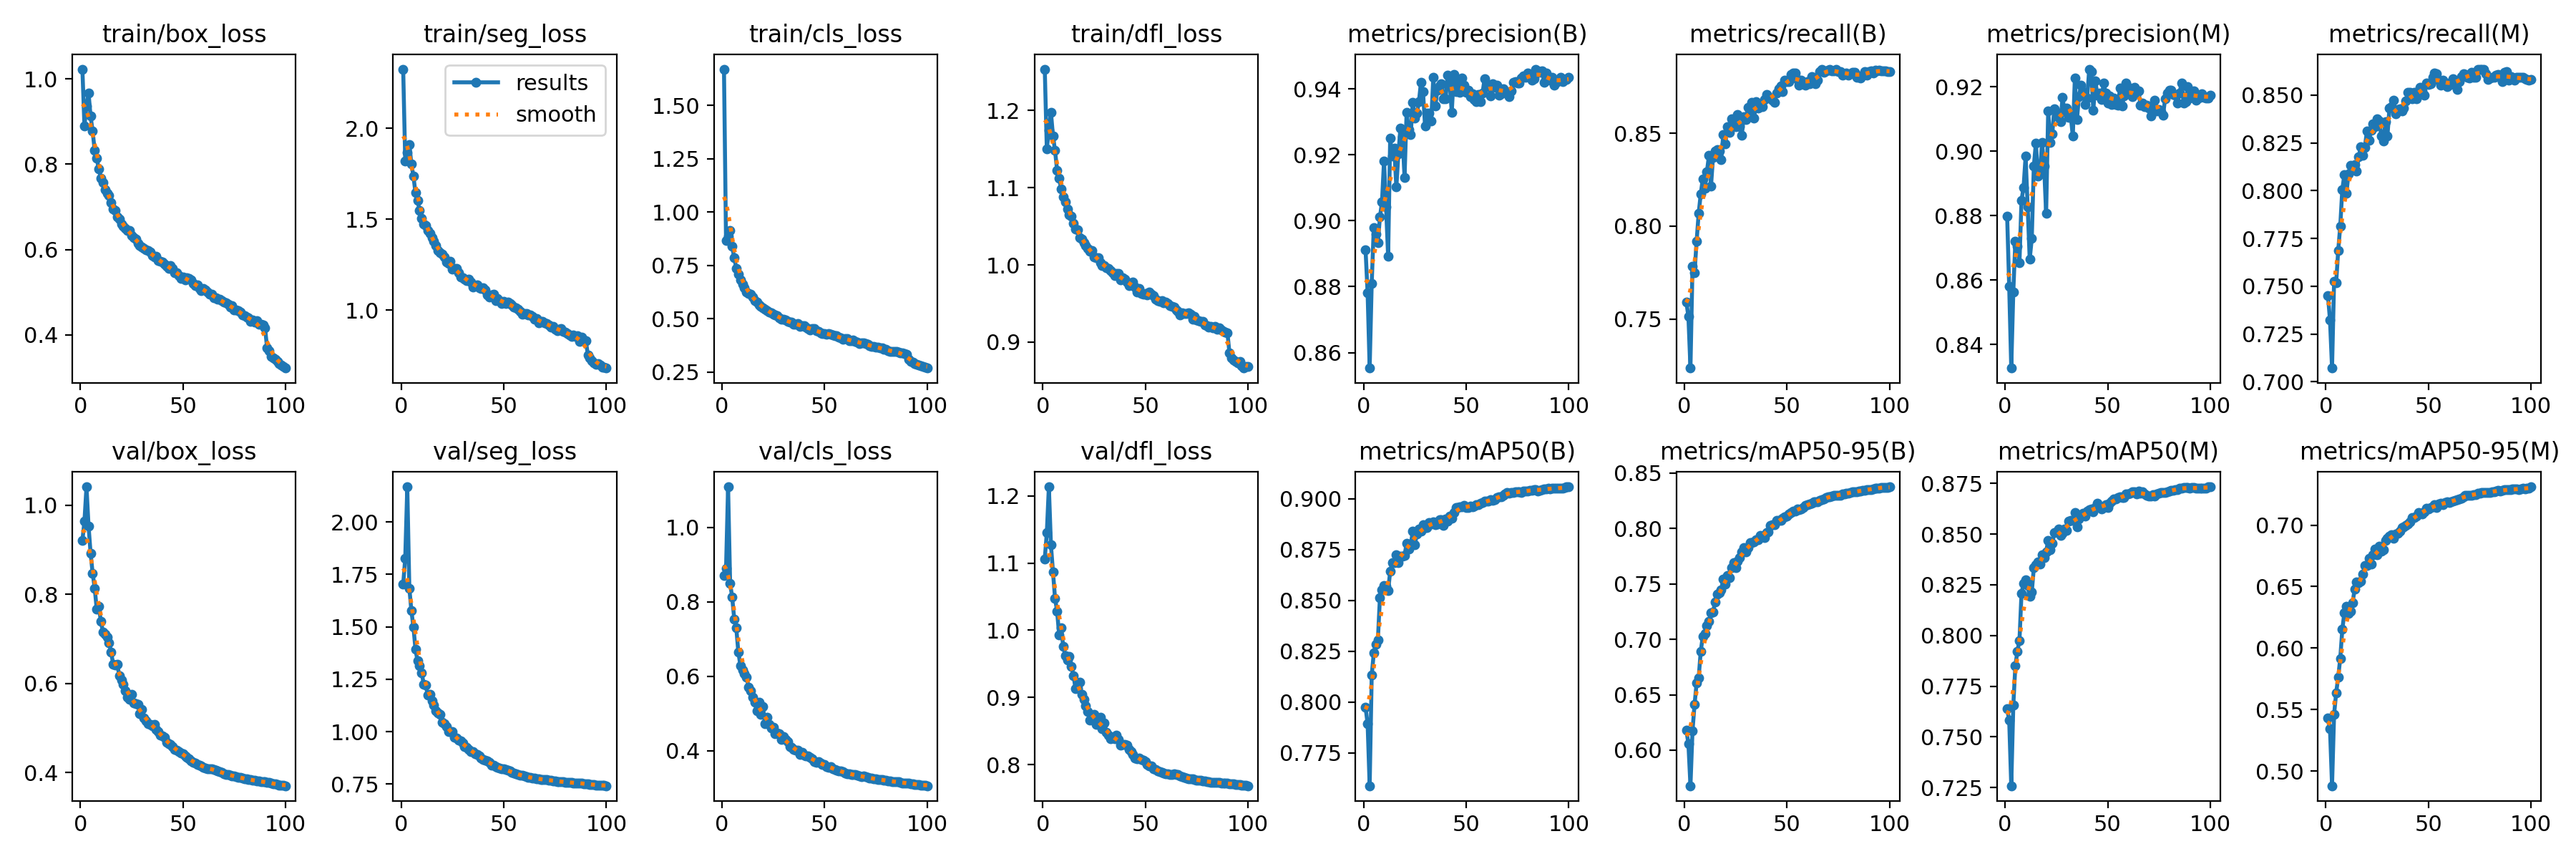

The table this chart was drawn from, first rows:
epoch, train/box_loss, train/seg_loss, train/cls_loss, train/dfl_loss, metrics/precision(B), metrics/recall(B), metrics/mAP50(B), metrics/mAP50-95(B), metrics/precision(M), metrics/recall(M), metrics/mAP50(M), metrics/mAP50-95(M), val/box_loss, val/seg_loss, val/cls_loss, val/dfl_loss, lr/pg0, lr/pg1, lr/pg2
1, 1.023, 2.326, 1.67, 1.254, 0.8911, 0.7591, 0.7973, 0.6179, 0.8799, 0.7452, 0.7638, 0.5432, 0.9202, 1.702, 0.8714, 1.106, 0.003329, 0.003329, 0.003329
2, 0.8895, 1.82, 0.8679, 1.15, 0.878, 0.7514, 0.7893, 0.6058, 0.858, 0.7323, 0.7581, 0.5345, 0.9637, 1.828, 0.8889, 1.145, 0.006597, 0.006597, 0.006597
3, 0.9367, 1.868, 0.8871, 1.174, 0.8553, 0.7236, 0.7588, 0.5678, 0.8327, 0.7072, 0.7259, 0.4882, 1.041, 2.167, 1.109, 1.214, 0.009798, 0.009798, 0.009798
4, 0.9663, 1.911, 0.9138, 1.198, 0.881, 0.7784, 0.8132, 0.6176, 0.8563, 0.7526, 0.7655, 0.5462, 0.9533, 1.685, 0.85, 1.127, 0.009703, 0.009703, 0.009703
5, 0.9122, 1.804, 0.8383, 1.167, 0.8978, 0.7749, 0.824, 0.6413, 0.872, 0.7518, 0.785, 0.5635, 0.892, 1.576, 0.8121, 1.087, 0.009703, 0.009703, 0.009703
6, 0.8771, 1.735, 0.7859, 1.148, 0.896, 0.7918, 0.8285, 0.6605, 0.8705, 0.7686, 0.7923, 0.5764, 0.8474, 1.499, 0.7541, 1.048, 0.009604, 0.009604, 0.009604
7, 0.8318, 1.645, 0.7371, 1.123, 0.8934, 0.8068, 0.8304, 0.6653, 0.8654, 0.7815, 0.7975, 0.5917, 0.8137, 1.392, 0.7294, 1.029, 0.009505, 0.009505, 0.009505
8, 0.8133, 1.603, 0.7094, 1.112, 0.9011, 0.8172, 0.8513, 0.6889, 0.8849, 0.8006, 0.8208, 0.6151, 0.7662, 1.337, 0.6653, 0.9935, 0.009406, 0.009406, 0.009406
9, 0.7891, 1.548, 0.6818, 1.098, 0.9056, 0.8254, 0.8551, 0.7028, 0.8888, 0.8083, 0.8258, 0.6287, 0.7725, 1.316, 0.6292, 1.003, 0.009307, 0.009307, 0.009307
10, 0.7677, 1.506, 0.6626, 1.088, 0.9182, 0.8205, 0.8571, 0.705, 0.8984, 0.7985, 0.8274, 0.634, 0.74, 1.282, 0.6164, 0.9758, 0.009208, 0.009208, 0.009208
11, 0.7563, 1.472, 0.6467, 1.082, 0.9041, 0.8291, 0.8568, 0.7127, 0.8828, 0.8087, 0.8248, 0.6284, 0.7158, 1.227, 0.6068, 0.9625, 0.009109, 0.009109, 0.009109
12, 0.7397, 1.464, 0.6265, 1.072, 0.8891, 0.8379, 0.8547, 0.716, 0.8665, 0.8133, 0.8193, 0.6297, 0.7101, 1.221, 0.5985, 0.9554, 0.00901, 0.00901, 0.00901
13, 0.7325, 1.437, 0.6177, 1.065, 0.9251, 0.8213, 0.8643, 0.7238, 0.8729, 0.811, 0.8213, 0.6367, 0.7036, 1.173, 0.5699, 0.9612, 0.008911, 0.008911, 0.008911
14, 0.726, 1.423, 0.6155, 1.063, 0.9195, 0.837, 0.8684, 0.7244, 0.8954, 0.8136, 0.8333, 0.648, 0.6913, 1.176, 0.5615, 0.9459, 0.008812, 0.008812, 0.008812
15, 0.7095, 1.399, 0.6, 1.054, 0.922, 0.8404, 0.8687, 0.7339, 0.9025, 0.8102, 0.835, 0.6536, 0.6702, 1.147, 0.5436, 0.9327, 0.008713, 0.008713, 0.008713
16, 0.6955, 1.378, 0.5851, 1.047, 0.9102, 0.8411, 0.8724, 0.741, 0.8924, 0.8177, 0.8362, 0.6532, 0.6434, 1.126, 0.5308, 0.9129, 0.008614, 0.008614, 0.008614
17, 0.692, 1.355, 0.5788, 1.045, 0.9202, 0.8404, 0.8687, 0.7422, 0.8929, 0.8229, 0.8351, 0.6545, 0.6415, 1.098, 0.5074, 0.9142, 0.008515, 0.008515, 0.008515
18, 0.6769, 1.325, 0.5649, 1.035, 0.9281, 0.8358, 0.8718, 0.7445, 0.9027, 0.8184, 0.8399, 0.6599, 0.6424, 1.09, 0.5296, 0.9227, 0.008416, 0.008416, 0.008416
19, 0.6708, 1.316, 0.5582, 1.033, 0.9254, 0.8493, 0.8716, 0.7546, 0.8955, 0.8227, 0.8383, 0.6669, 0.6178, 1.081, 0.4978, 0.9049, 0.008317, 0.008317, 0.008317
20, 0.6603, 1.306, 0.5515, 1.029, 0.9132, 0.8444, 0.8721, 0.7496, 0.8808, 0.8312, 0.8413, 0.6671, 0.6073, 1.043, 0.5179, 0.897, 0.008218, 0.008218, 0.008218
21, 0.6547, 1.292, 0.5459, 1.025, 0.9329, 0.8535, 0.8779, 0.7579, 0.9125, 0.8262, 0.847, 0.6732, 0.5982, 1.039, 0.4734, 0.888, 0.008119, 0.008119, 0.008119
22, 0.6498, 1.264, 0.5385, 1.021, 0.9276, 0.8502, 0.8751, 0.7559, 0.9027, 0.8314, 0.8422, 0.6681, 0.5843, 1.026, 0.4906, 0.8794, 0.00802, 0.00802, 0.00802
23, 0.6445, 1.255, 0.5323, 1.018, 0.9262, 0.8575, 0.8771, 0.7646, 0.9055, 0.8351, 0.8454, 0.6757, 0.5698, 0.9989, 0.4715, 0.8666, 0.007921, 0.007921, 0.007921
24, 0.6439, 1.267, 0.5289, 1.018, 0.9358, 0.8548, 0.884, 0.7691, 0.9133, 0.8335, 0.8507, 0.6807, 0.5646, 0.9997, 0.462, 0.8686, 0.007822, 0.007822, 0.007822
25, 0.6319, 1.227, 0.5201, 1.01, 0.9312, 0.8535, 0.8773, 0.7644, 0.9121, 0.8377, 0.8509, 0.6761, 0.5762, 0.9992, 0.463, 0.8746, 0.007723, 0.007723, 0.007723
26, 0.628, 1.229, 0.5176, 1.009, 0.9326, 0.86, 0.8825, 0.7704, 0.9105, 0.8365, 0.8525, 0.6828, 0.5558, 0.9744, 0.4457, 0.8603, 0.007624, 0.007624, 0.007624
27, 0.6242, 1.229, 0.5139, 1.009, 0.9361, 0.8534, 0.885, 0.7737, 0.9092, 0.8287, 0.8495, 0.679, 0.554, 0.9709, 0.4486, 0.8631, 0.007525, 0.007525, 0.007525
28, 0.615, 1.206, 0.5028, 1.003, 0.942, 0.849, 0.8841, 0.7787, 0.9167, 0.8258, 0.8503, 0.6797, 0.5535, 0.9579, 0.4449, 0.8703, 0.007426, 0.007426, 0.007426
29, 0.6085, 1.183, 0.4978, 0.9988, 0.9391, 0.859, 0.8871, 0.7827, 0.9123, 0.8361, 0.8526, 0.6876, 0.533, 0.9551, 0.4305, 0.8537, 0.007327, 0.007327, 0.007327
30, 0.606, 1.178, 0.4978, 0.999, 0.9287, 0.8574, 0.8856, 0.7791, 0.9135, 0.8287, 0.8518, 0.6891, 0.5412, 0.946, 0.4391, 0.8616, 0.007228, 0.007228, 0.007228
31, 0.6021, 1.169, 0.4927, 0.996, 0.9327, 0.8638, 0.886, 0.7827, 0.9106, 0.8433, 0.8563, 0.6913, 0.5231, 0.9302, 0.4304, 0.8478, 0.007129, 0.007129, 0.007129
32, 0.5991, 1.161, 0.4885, 0.9955, 0.9326, 0.8595, 0.8883, 0.7872, 0.9109, 0.8438, 0.8568, 0.6921, 0.5165, 0.9242, 0.4253, 0.8437, 0.00703, 0.00703, 0.00703
33, 0.5976, 1.169, 0.4857, 0.993, 0.9301, 0.8667, 0.8876, 0.7873, 0.9047, 0.8472, 0.8568, 0.6895, 0.5103, 0.9164, 0.4113, 0.8388, 0.006931, 0.006931, 0.006931
34, 0.5943, 1.155, 0.4844, 0.9897, 0.9434, 0.858, 0.8887, 0.7876, 0.9227, 0.8402, 0.8607, 0.6927, 0.5084, 0.9049, 0.4099, 0.84, 0.006832, 0.006832, 0.006832
35, 0.5857, 1.127, 0.4741, 0.9863, 0.9348, 0.8669, 0.8871, 0.7902, 0.9098, 0.8423, 0.8536, 0.6934, 0.5054, 0.9057, 0.4039, 0.839, 0.006733, 0.006733, 0.006733
36, 0.582, 1.134, 0.4745, 0.9887, 0.9396, 0.8635, 0.8876, 0.7898, 0.917, 0.8428, 0.8573, 0.695, 0.5077, 0.8955, 0.4017, 0.8437, 0.006634, 0.006634, 0.006634
37, 0.5845, 1.139, 0.4763, 0.9892, 0.9409, 0.8642, 0.8898, 0.7936, 0.9205, 0.8416, 0.8591, 0.6982, 0.4973, 0.8903, 0.4019, 0.8369, 0.006535, 0.006535, 0.006535
38, 0.5746, 1.123, 0.4651, 0.9807, 0.9415, 0.8641, 0.8897, 0.7931, 0.9186, 0.8432, 0.8602, 0.6984, 0.4915, 0.8844, 0.3905, 0.8286, 0.006436, 0.006436, 0.006436
39, 0.5721, 1.117, 0.4684, 0.9832, 0.9369, 0.8683, 0.8868, 0.7921, 0.9146, 0.847, 0.859, 0.6996, 0.4844, 0.8745, 0.3952, 0.8303, 0.006337, 0.006337, 0.006337
40, 0.5705, 1.121, 0.4687, 0.9819, 0.9369, 0.8709, 0.8899, 0.7961, 0.9166, 0.8514, 0.8612, 0.7011, 0.4821, 0.8663, 0.3888, 0.83, 0.006238, 0.006238, 0.006238
41, 0.5659, 1.11, 0.4603, 0.9775, 0.9442, 0.8697, 0.889, 0.7973, 0.9255, 0.8515, 0.862, 0.7027, 0.4793, 0.865, 0.3857, 0.8285, 0.006139, 0.006139, 0.006139
42, 0.5605, 1.082, 0.4547, 0.9732, 0.9418, 0.8688, 0.8913, 0.8027, 0.9247, 0.8479, 0.8623, 0.7061, 0.4677, 0.8601, 0.3857, 0.8221, 0.00604, 0.00604, 0.00604
43, 0.5562, 1.072, 0.4462, 0.974, 0.9328, 0.8679, 0.8905, 0.8037, 0.9127, 0.8515, 0.861, 0.7062, 0.4655, 0.8532, 0.3829, 0.819, 0.005941, 0.005941, 0.005941
44, 0.5621, 1.083, 0.4545, 0.9781, 0.9444, 0.8667, 0.8931, 0.8037, 0.9219, 0.8482, 0.863, 0.7072, 0.4627, 0.8408, 0.3783, 0.8149, 0.005842, 0.005842, 0.005842
45, 0.556, 1.087, 0.4544, 0.9714, 0.939, 0.8716, 0.8956, 0.8072, 0.9173, 0.8503, 0.865, 0.7102, 0.4579, 0.8393, 0.3711, 0.8093, 0.005743, 0.005743, 0.005743
46, 0.5458, 1.053, 0.4424, 0.9651, 0.9419, 0.8737, 0.8958, 0.8073, 0.9182, 0.8539, 0.8638, 0.7095, 0.4517, 0.8348, 0.3687, 0.8082, 0.005644, 0.005644, 0.005644
47, 0.5462, 1.063, 0.4394, 0.9691, 0.9389, 0.8754, 0.896, 0.8072, 0.916, 0.852, 0.8625, 0.7092, 0.4506, 0.8297, 0.3704, 0.8096, 0.005545, 0.005545, 0.005545
48, 0.5395, 1.052, 0.434, 0.9633, 0.9433, 0.8723, 0.8959, 0.8093, 0.9212, 0.8501, 0.8632, 0.711, 0.4476, 0.8265, 0.3676, 0.8075, 0.005446, 0.005446, 0.005446
49, 0.5314, 1.036, 0.43, 0.9621, 0.9411, 0.8784, 0.8969, 0.8105, 0.9181, 0.8563, 0.8646, 0.7138, 0.4439, 0.8217, 0.3632, 0.8065, 0.005347, 0.005347, 0.005347
50, 0.5348, 1.047, 0.4307, 0.9633, 0.9388, 0.8777, 0.8955, 0.8114, 0.915, 0.8555, 0.8631, 0.7134, 0.4427, 0.8241, 0.3639, 0.8047, 0.005248, 0.005248, 0.005248
51, 0.5293, 1.035, 0.4266, 0.9615, 0.9395, 0.8778, 0.8958, 0.8129, 0.9173, 0.8561, 0.8651, 0.7144, 0.438, 0.8185, 0.3567, 0.8003, 0.005149, 0.005149, 0.005149
52, 0.5337, 1.042, 0.432, 0.9644, 0.9375, 0.8815, 0.8964, 0.8143, 0.9145, 0.8593, 0.8664, 0.715, 0.434, 0.8174, 0.3563, 0.798, 0.00505, 0.00505, 0.00505
53, 0.5317, 1.036, 0.4269, 0.9619, 0.9384, 0.8825, 0.8959, 0.8155, 0.9164, 0.8615, 0.8673, 0.7164, 0.4307, 0.8134, 0.3566, 0.7977, 0.004951, 0.004951, 0.004951
54, 0.5284, 1.027, 0.4238, 0.9598, 0.9368, 0.8825, 0.8963, 0.8157, 0.9146, 0.8612, 0.8672, 0.714, 0.4258, 0.8058, 0.3519, 0.7935, 0.004852, 0.004852, 0.004852
55, 0.5203, 1.017, 0.421, 0.9556, 0.9361, 0.879, 0.8972, 0.8176, 0.9144, 0.8578, 0.8679, 0.7172, 0.4236, 0.8011, 0.3503, 0.7921, 0.004753, 0.004753, 0.004753
56, 0.5158, 1.01, 0.4206, 0.9538, 0.9383, 0.8759, 0.897, 0.8173, 0.9196, 0.8551, 0.8685, 0.7178, 0.4216, 0.7973, 0.3486, 0.7907, 0.004654, 0.004654, 0.004654
57, 0.5167, 1.002, 0.4142, 0.9523, 0.936, 0.8784, 0.8976, 0.8177, 0.9141, 0.8578, 0.8679, 0.7165, 0.4189, 0.7965, 0.3461, 0.7889, 0.004555, 0.004555, 0.004555
58, 0.5091, 0.9928, 0.4099, 0.9536, 0.9387, 0.8772, 0.898, 0.819, 0.9172, 0.8556, 0.868, 0.7186, 0.4168, 0.7937, 0.3454, 0.7879, 0.004456, 0.004456, 0.004456
59, 0.5039, 0.9765, 0.4021, 0.9508, 0.9431, 0.876, 0.899, 0.8209, 0.9212, 0.8545, 0.8698, 0.719, 0.4151, 0.7906, 0.3436, 0.7877, 0.004357, 0.004357, 0.004357
60, 0.5088, 0.9801, 0.4068, 0.9515, 0.9407, 0.8779, 0.899, 0.8212, 0.9192, 0.8564, 0.8697, 0.7184, 0.4123, 0.7873, 0.3394, 0.7861, 0.004258, 0.004258, 0.004258
... 40 more rows
